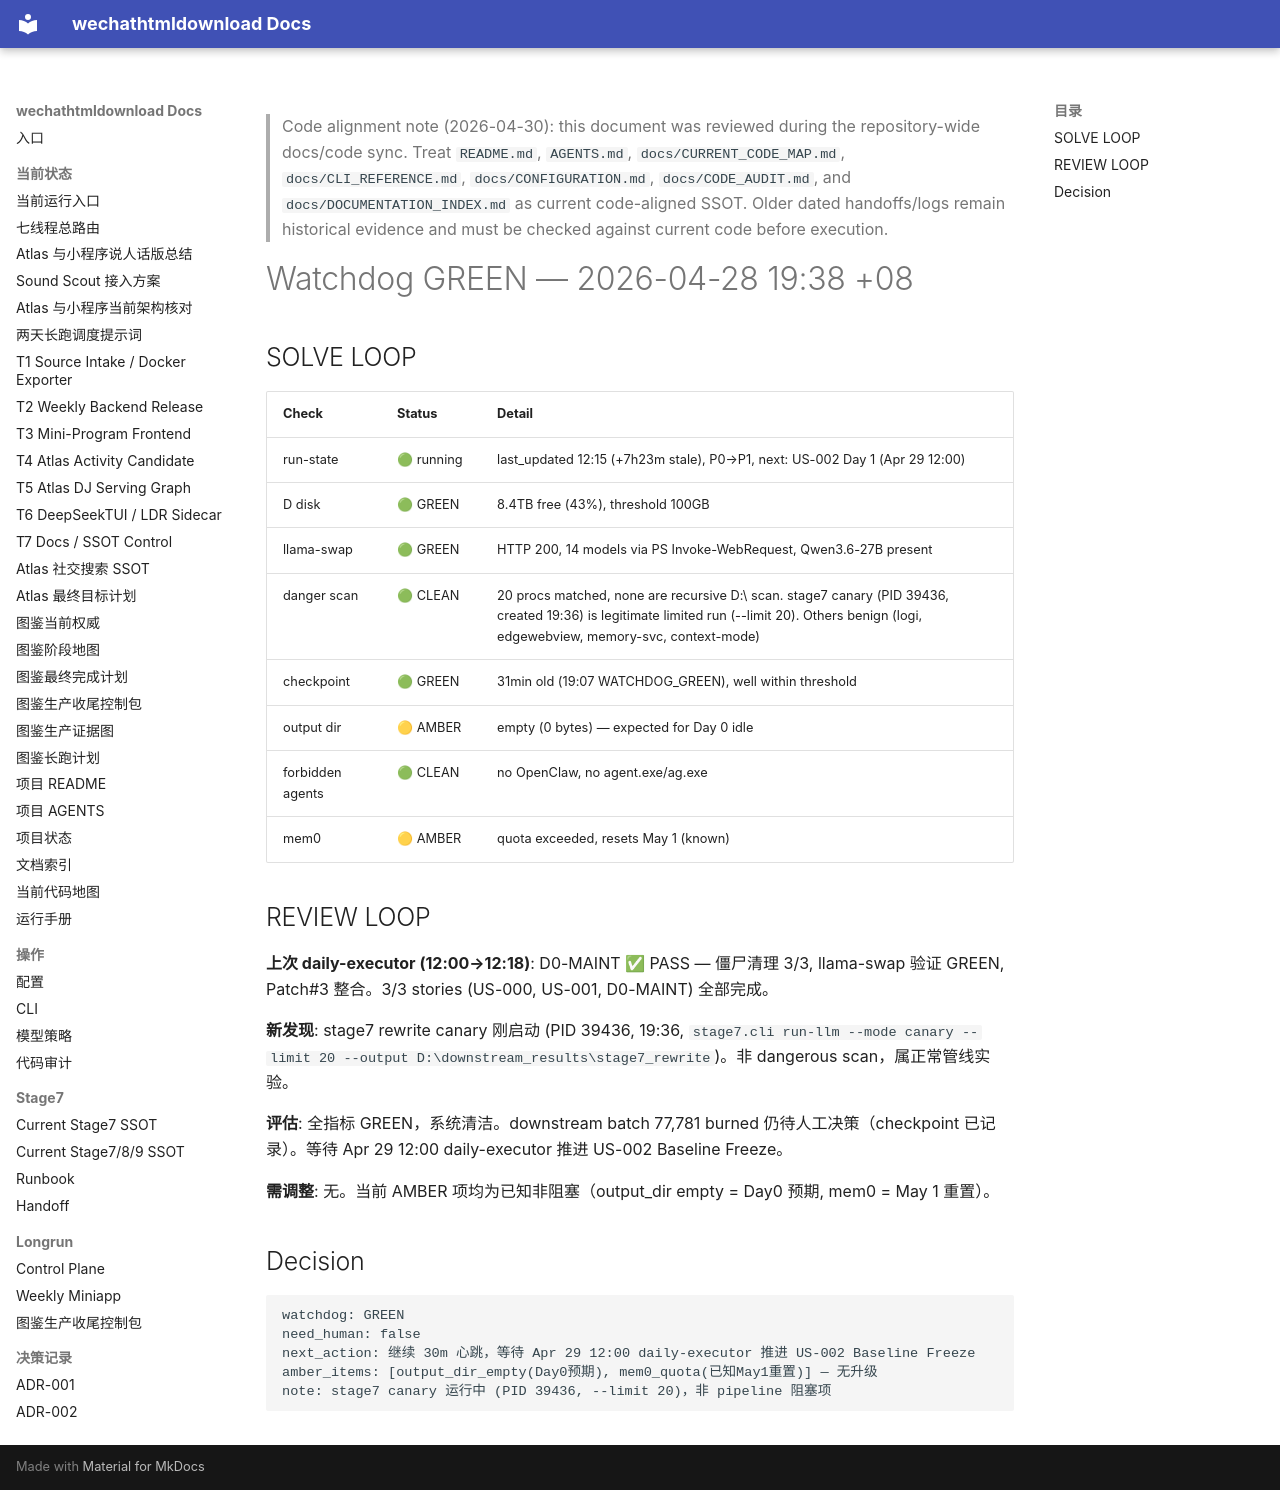

repository: yutianyu111602-glitch/wechathtmldownload · page: longrun/hermes-7day/reports/WATCHDOG_GREEN_2026-04-28_1938.html · generator: mkdocs

<!-- CODE_ALIGNMENT_2026_04_30_START -->
> Code alignment note (2026-04-30): this document was reviewed during the repository-wide docs/code sync. Treat `README.md`, `AGENTS.md`, `docs/CURRENT_CODE_MAP.md`, `docs/CLI_REFERENCE.md`, `docs/CONFIGURATION.md`, `docs/CODE_AUDIT.md`, and `docs/DOCUMENTATION_INDEX.md` as current code-aligned SSOT. Older dated handoffs/logs remain historical evidence and must be checked against current code before execution.
<!-- CODE_ALIGNMENT_2026_04_30_END -->

# Watchdog GREEN — 2026-04-28 19:38 +08

## SOLVE LOOP

| Check | Status | Detail |
|-------|--------|--------|
| run-state | 🟢 running | last_updated 12:15 (+7h23m stale), P0→P1, next: US-002 Day 1 (Apr 29 12:00) |
| D disk | 🟢 GREEN | 8.4TB free (43%), threshold 100GB |
| llama-swap | 🟢 GREEN | HTTP 200, 14 models via PS Invoke-WebRequest, Qwen3.6-27B present |
| danger scan | 🟢 CLEAN | 20 procs matched, none are recursive D:\ scan. stage7 canary (PID 39436, created 19:36) is legitimate limited run (--limit 20). Others benign (logi, edgewebview, memory-svc, context-mode) |
| checkpoint | 🟢 GREEN | 31min old (19:07 WATCHDOG_GREEN), well within threshold |
| output dir | 🟡 AMBER | empty (0 bytes) — expected for Day 0 idle |
| forbidden agents | 🟢 CLEAN | no OpenClaw, no agent.exe/ag.exe |
| mem0 | 🟡 AMBER | quota exceeded, resets May 1 (known) |

## REVIEW LOOP

**上次 daily-executor (12:00→12:18)**: D0-MAINT ✅ PASS — 僵尸清理 3/3, llama-swap 验证 GREEN, Patch#3 整合。3/3 stories (US-000, US-001, D0-MAINT) 全部完成。

**新发现**: stage7 rewrite canary 刚启动 (PID 39436, 19:36, `stage7.cli run-llm --mode canary --limit 20 --output D:\downstream_results\stage7_rewrite`)。非 dangerous scan，属正常管线实验。

**评估**: 全指标 GREEN，系统清洁。downstream batch 77,781 burned 仍待人工决策（checkpoint 已记录）。等待 Apr 29 12:00 daily-executor 推进 US-002 Baseline Freeze。

**需调整**: 无。当前 AMBER 项均为已知非阻塞（output_dir empty = Day0 预期, mem0 = May 1 重置）。

## Decision

```
watchdog: GREEN
need_human: false
next_action: 继续 30m 心跳，等待 Apr 29 12:00 daily-executor 推进 US-002 Baseline Freeze
amber_items: [output_dir_empty(Day0预期), mem0_quota(已知May1重置)] — 无升级
note: stage7 canary 运行中 (PID 39436, --limit 20)，非 pipeline 阻塞项
```
